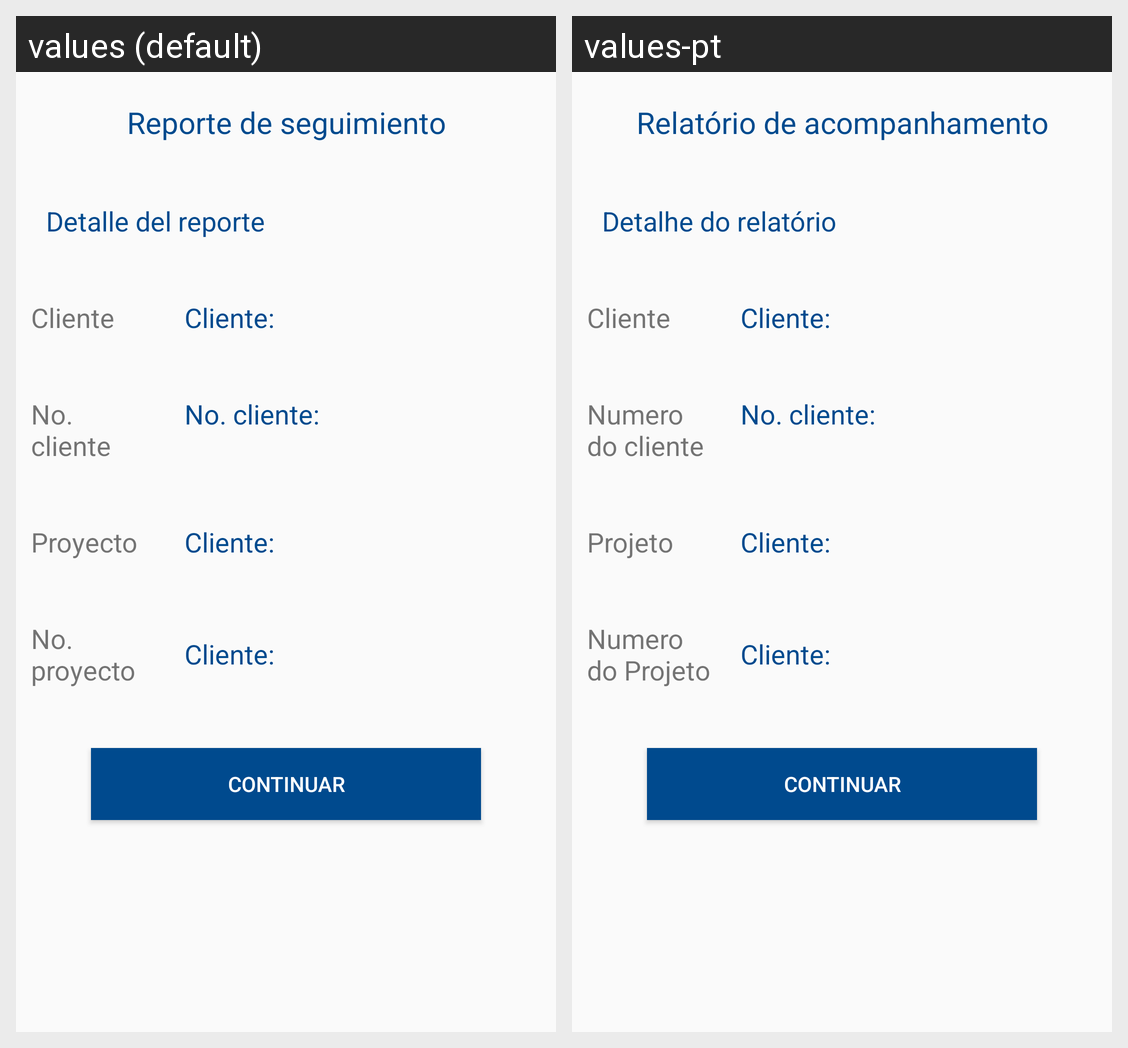

Strings drawn on this Android screen and how each of the app's shown locales translates them:
Android screen res/layout/activity_mostrar_datos_seguimiento.xml rendered under 2 locales, left to right: values (default), values-pt. Device: Nexus 5 (rendered at 1080×1920; each locale shown at half size, 540×960, under a caption strip naming it); theme AppTheme.
Strings drawn on this screen, with the default value and each locale's value (text and hints the layout hard-codes, and strings that could not be matched under every locale, appear in the picture but are not listed):

reporte_seguimiento
  values: Reporte de seguimiento
  values-pt: Relatório de acompanhamento

detalle_reporte
  values: Detalle del reporte
  values-pt: Detalhe do relatório

cliente
  values: Cliente
  values-pt: Cliente

no_cliente
  values: No. cliente
  values-pt: Numero do cliente

proyecto
  values: Proyecto
  values-pt: Projeto

no_proyecto
  values: No. proyecto
  values-pt: Numero do Projeto

continuar
  values: Continuar
  values-pt: Continuar
